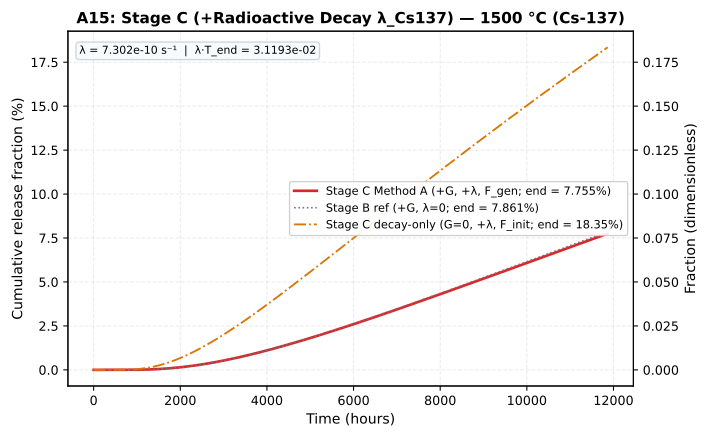

The file beside this chart, header and first rows:
time_h, stage_c_method_a_pct, stage_c_method_b_pct, stage_b_ref_pct, stage_c_decay_only_pct
0.0, 0.0, , 0.0, 0.0
0.05, 4.729676167846357e-54, , 4.7305388207835454e-54, 4.7296761678463605e-54
0.054, 5.108050261274067e-54, , 5.1089819264462305e-54, 5.108050261274069e-54
0.05832, 5.516694282175992e-54, , 5.517700480561928e-54, 5.516694282175997e-54
0.06299, 5.958029824750073e-54, , 5.959116519006884e-54, 5.958029824750078e-54
0.06802, 6.43467221073008e-54, , 6.435845840527435e-54, 6.434672210730082e-54
0.07347, 6.949445987588487e-54, , 6.950713507769633e-54, 6.949445987588492e-54
0.07934, 7.505401666595565e-54, , 7.506770588391202e-54, 7.50540166659557e-54
0.08569, 8.10583379992321e-54, , 8.107312235462498e-54, 8.105833799923216e-54
0.09255, 8.754300503917069e-54, , 8.755897214299502e-54, 8.754300503917076e-54
0.09995, 9.454644544230434e-54, , 9.456368991443459e-54, 9.454644544230441e-54
0.1079, 1.021101610776887e-53, , 1.0212878510758935e-53, 1.0211016107768876e-53
0.1166, 1.102789739639038e-53, , 1.1029908791619656e-53, 1.1027897396390388e-53
0.1259, 1.1910129188101613e-53, , 1.1912301494949222e-53, 1.191012918810162e-53
0.136, 1.2862939523149744e-53, , 1.2865285614545168e-53, 1.2862939523149751e-53
0.1469, 1.3891974685001723e-53, , 1.389450846370878e-53, 1.389197468500173e-53
0.1586, 1.5003332659801862e-53, , 1.5006069140805486e-53, 1.5003332659801874e-53
0.1713, 1.620359927258601e-53, , 1.6206554672069924e-53, 1.6203599272586025e-53
0.185, 1.7499887214392895e-53, , 1.7503079045835517e-53, 1.7499887214392909e-53
0.1998, 1.8899878191544326e-53, , 1.890332536950236e-53, 1.889987819154434e-53
0.2158, 2.0411868446867873e-53, , 2.0415591399062553e-53, 2.041186844686789e-53
0.233, 2.2044817922617306e-53, , 2.2048838710987557e-53, 2.204481792261732e-53
0.2517, 2.380840335642669e-53, , 2.3812745807866562e-53, 2.380840335642671e-53
0.2718, 2.571307562494083e-53, , 2.5717765472495895e-53, 2.5713075624940844e-53
0.2936, 2.7770121674936095e-53, , 2.7775186710295564e-53, 2.7770121674936114e-53
0.3171, 2.999173140893099e-53, , 2.999720164711921e-53, 2.9991731408931006e-53
0.3424, 3.239106992164548e-53, , 3.239697777888876e-53, 3.239106992164549e-53
0.3698, 3.4982355515377118e-53, , 3.498873600119986e-53, 3.498235551537713e-53
0.3994, 3.778094395660728e-53, , 3.7787834881295846e-53, 3.778094395660731e-53
0.4314, 4.0803419473135873e-53, , 4.0810861671799515e-53, 4.08034194731359e-53
0.4659, 4.406769303098673e-53, , 4.407573060554348e-53, 4.406769303098677e-53
0.5031, 4.759310847346568e-53, , 4.760178905398697e-53, 4.759310847346572e-53
0.5434, 5.140055715134295e-53, , 5.140993217830592e-53, 5.1400557151342965e-53
0.5869, 5.551260172345039e-53, , 5.552272675257041e-53, 5.551260172345041e-53
0.6338, 5.995360986132641e-53, , 5.996454489277604e-53, 5.995360986132644e-53
0.6845, 6.474989865023252e-53, , 6.476170848419811e-53, 6.474989865023256e-53
0.7393, 6.992989054225114e-53, , 6.994264516293398e-53, 6.992989054225118e-53
0.7984, 7.552428178563123e-53, , 7.55380567759687e-53, 7.552428178563128e-53
0.8623, 8.156622432848171e-53, , 8.15811013180462e-53, 8.156622432848179e-53
0.9313, 8.809152227476027e-53, , 8.810758942348988e-53, 8.809152227476033e-53
1.006, 9.513884405674111e-53, , 9.515619657736907e-53, 9.513884405674115e-53
1.086, 1.027499515812804e-52, , 1.0276869230355863e-52, 1.0274995158128045e-52
1.173, 1.1096994770778283e-52, , 1.1099018768784332e-52, 1.109699477077829e-52
1.267, 3.360825698293996e-52, , 3.361442575926092e-52, 5.599728212587228e-52
1.368, 6.164944058454431e-52, , 6.166077257411696e-52, 1.1207964932908098e-51
1.478, 9.193391887427709e-52, , 9.195082713416156e-52, 1.7264860590854647e-51
1.596, 1.246411554271885e-51, , 1.2466408605900976e-51, 2.3806307901436926e-51
1.724, 1.5996497090433282e-51, , 1.5999440569784578e-51, 3.0871070996865793e-51
1.862, 1.981146916196486e-51, , 1.9815115090778862e-51, 3.8501015139928945e-51
2.011, 2.3931638999218965e-51, , 2.3936043573452686e-51, 4.674135481443716e-51
2.171, 2.8381422423453413e-51, , 2.838664633474044e-51, 5.564092166290605e-51
2.345, 3.3187188521626607e-51, , 3.31932973169312e-51, 6.525245385925244e-51
2.533, 1.228680619929222e-50, , 1.2289083663601833e-50, 3.2910484688711206e-50
2.735, 2.350719097311988e-50, , 2.351155373876041e-50, 6.601109445250325e-50
2.954, 3.562520652885376e-50, , 3.5631821419931694e-50, 1.0175975299739873e-49
3.19, 4.871266332904634e-50, , 4.872171051559665e-50, 1.403683042258858e-49
3.446, 6.284711667325432e-50, , 6.28587907389148e-50, 1.8206553955265175e-49
3.721, 2.0604490575592843e-49, , 2.060834299528676e-49, 7.302422471819071e-49
4.019, 4.558922704454984e-49, , 4.559776607681385e-49, 1.6966588531788192e-48
4.341, 7.257274243102339e-49, , 7.258634300486308e-49, 2.740388787655484e-48
... 106 more rows
